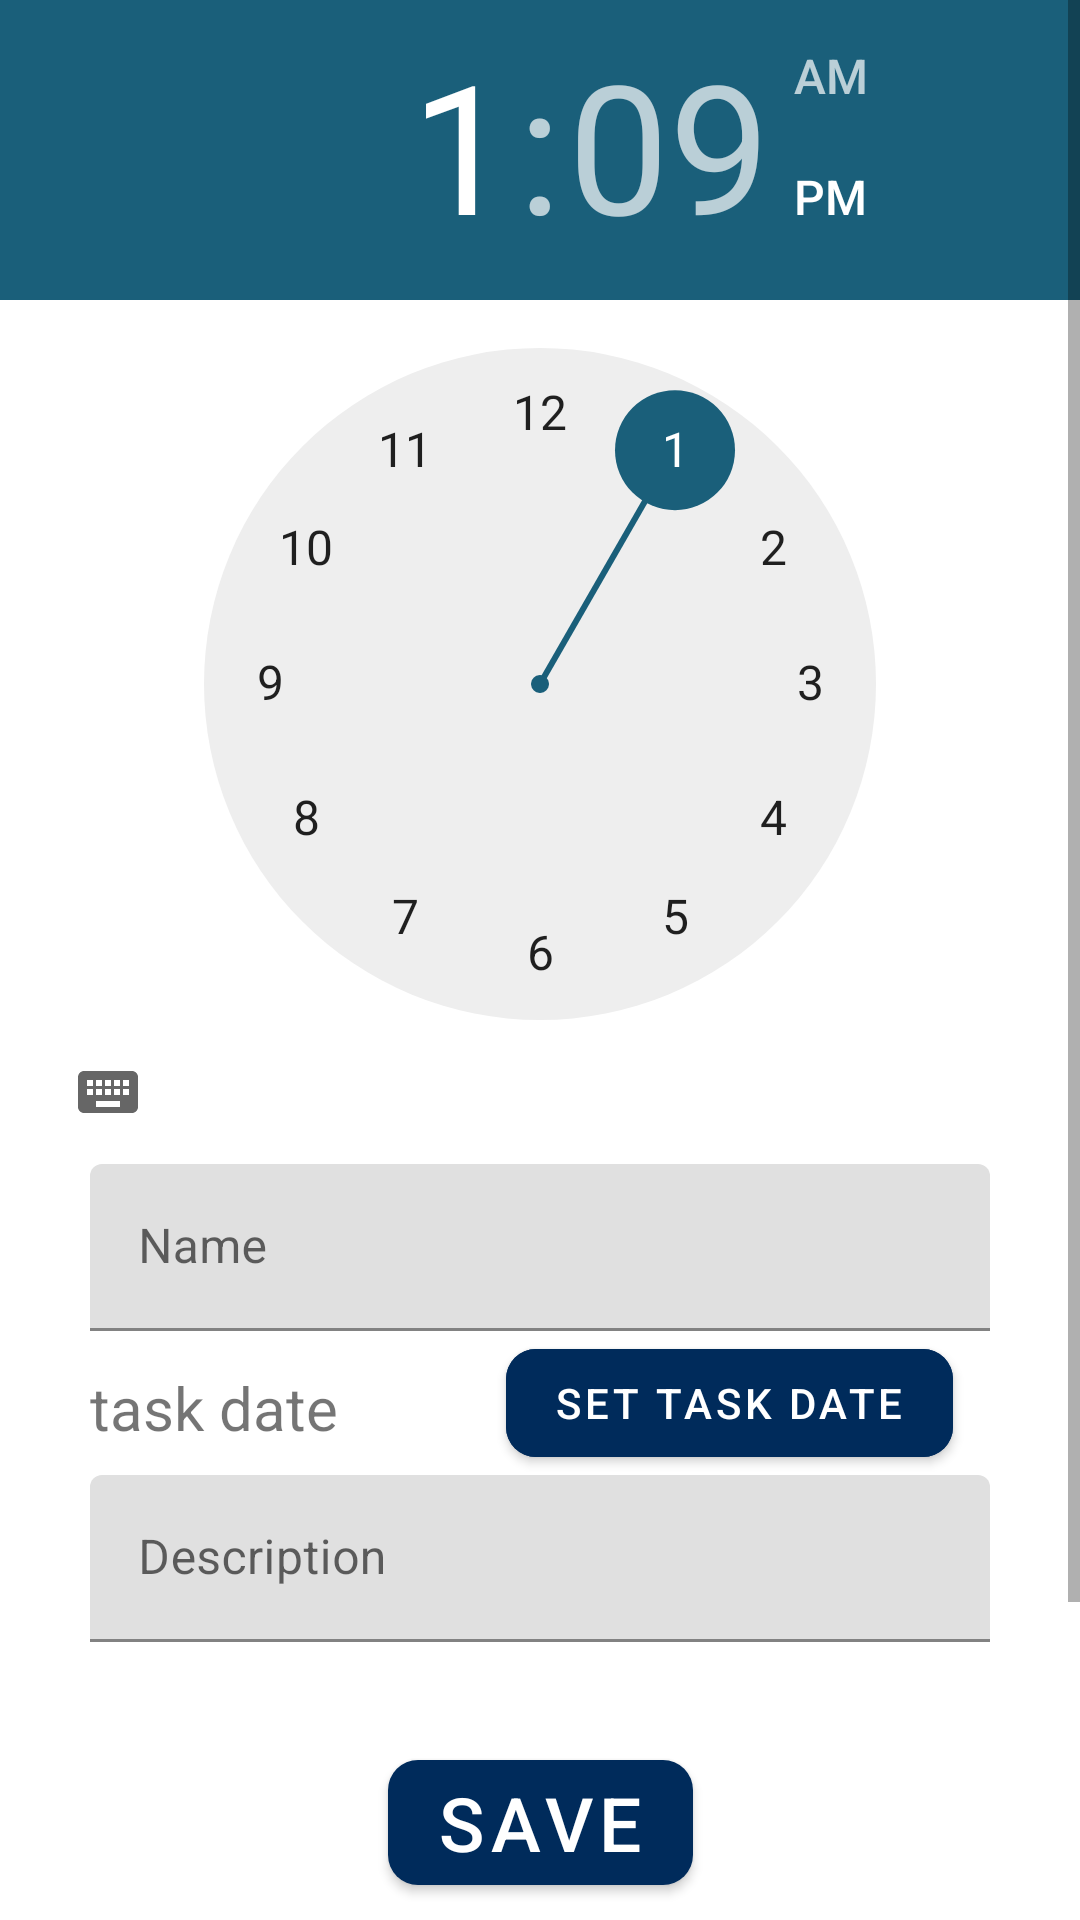

This screen was rendered from an Android layout file. Write that file and the resources it references.
<!-- AndroidManifest.xml: application theme Theme.AquariumManager -->
<!-- res/layout/fragment_aquarium_task_add.xml -->
<?xml version="1.0" encoding="utf-8"?>
<layout xmlns:android="http://schemas.android.com/apk/res/android"
    xmlns:app="http://schemas.android.com/apk/res-auto"
    xmlns:tools="http://schemas.android.com/tools">

    <data>
        <variable
            name="dateText"
            type="String" />
    </data>

    <ScrollView
        android:layout_height="match_parent"
        android:layout_width="match_parent">

        <androidx.constraintlayout.widget.ConstraintLayout
            android:layout_width="match_parent"
            android:layout_height="wrap_content"
            tools:context=".fragments.AquariumAddFragment">


            <TimePicker
                android:id="@+id/timePicker"
                android:layout_width="wrap_content"
                android:layout_height="wrap_content"
                android:timePickerMode="clock"
                app:layout_constraintBottom_toBottomOf="@+id/nameLayout"
                app:layout_constraintEnd_toEndOf="parent"
                app:layout_constraintStart_toStartOf="parent"
                app:layout_constraintTop_toTopOf="parent"
                app:layout_constraintVertical_bias="0.0" />

            <com.google.android.material.textfield.TextInputLayout
                android:id="@+id/nameLayout"
                android:layout_width="match_parent"
                android:layout_height="wrap_content"
                android:layout_marginStart="30dp"
                android:layout_marginEnd="30dp"
                app:layout_constraintBottom_toTopOf="@+id/setDateButton"
                app:layout_constraintEnd_toEndOf="parent"
                app:layout_constraintStart_toStartOf="parent"
                app:layout_constraintTop_toBottomOf="@+id/timePicker"
                app:layout_constraintVertical_bias="0.110000014">

                <EditText
                    android:id="@+id/editTextName"
                    android:layout_width="match_parent"
                    android:layout_height="wrap_content"
                    android:layout_weight="1"
                    android:autofillHints="no"
                    android:hint="Name"
                    android:inputType="textPersonName" />
            </com.google.android.material.textfield.TextInputLayout>

            <com.google.android.material.button.MaterialButton
                android:id="@+id/setDateButton"
                android:layout_width="wrap_content"
                android:layout_height="wrap_content"
                android:backgroundTint="@color/darkestBlue"
                android:text="set task date"
                android:textColor="@color/icon_background"
                app:cornerRadius="10dp"
                app:layout_constraintBottom_toTopOf="@+id/aquaDescriptionLayout"
                app:layout_constraintEnd_toEndOf="parent"
                app:layout_constraintHorizontal_bias="0.8"
                app:layout_constraintStart_toStartOf="parent"
                app:layout_constraintTop_toBottomOf="@+id/nameLayout" />

            <com.google.android.material.textfield.TextInputLayout
                android:id="@+id/aqauDateLayout"
                android:layout_width="150dp"
                android:layout_height="wrap_content"
                android:layout_marginStart="30dp"
                android:layout_marginEnd="30dp"
                app:layout_constraintBottom_toBottomOf="parent"
                app:layout_constraintEnd_toEndOf="parent"
                app:layout_constraintHorizontal_bias="0.0"
                app:layout_constraintStart_toStartOf="parent"
                app:layout_constraintTop_toBottomOf="@+id/nameLayout"
                app:layout_constraintVertical_bias="0.040000014">

                <TextView
                    android:id="@+id/editTextDate"
                    android:layout_width="150dp"
                    android:layout_height="wrap_content"
                    android:autofillHints="no"
                    android:text="task date"
                    android:textSize="20dp" />
            </com.google.android.material.textfield.TextInputLayout>

            <com.google.android.material.textfield.TextInputLayout
                android:id="@+id/aquaDescriptionLayout"
                android:layout_width="match_parent"
                android:layout_height="wrap_content"
                android:layout_marginStart="30dp"
                android:layout_marginEnd="30dp"
                app:layout_constraintBottom_toBottomOf="parent"
                app:layout_constraintEnd_toEndOf="parent"
                app:layout_constraintStart_toStartOf="parent"
                app:layout_constraintTop_toBottomOf="@+id/aqauDateLayout"
                app:layout_constraintVertical_bias="0.040000014">

                <EditText
                    android:id="@+id/editTextDescription"
                    android:layout_width="match_parent"
                    android:layout_height="wrap_content"
                    android:autofillHints="no"
                    android:hint="Description" />
            </com.google.android.material.textfield.TextInputLayout>

            <com.google.android.material.button.MaterialButton
                android:id="@+id/saveButton"
                android:layout_width="wrap_content"
                android:layout_height="wrap_content"
                android:layout_marginBottom="50dp"
                android:text="save"
                android:textColor="@color/icon_background"
                android:textSize="25sp"
                app:backgroundTint="@color/darkestBlue"
                app:cornerRadius="10dp"
                app:icon="@drawable/save_icon"
                app:iconPadding="2dp"
                app:iconTint="@color/icon_background"
                app:layout_constraintBottom_toBottomOf="parent"
                app:layout_constraintEnd_toEndOf="parent"
                app:layout_constraintStart_toStartOf="parent"
                app:layout_constraintTop_toBottomOf="@+id/aquaDescriptionLayout"
                app:layout_constraintVertical_bias="0.288" />

        </androidx.constraintlayout.widget.ConstraintLayout>
    </ScrollView>
</layout>
<!-- resources referenced by this layout -->
<resources>
  <color name="darkestBlue">#002B5B</color>
  <style name="Theme.AquariumManager" parent="Theme.MaterialComponents.DayNight.DarkActionBar">
          
          <item name="colorPrimary">@color/lightBlue</item>
          <item name="colorPrimaryVariant">@color/lightestBlue</item>
          <item name="colorOnPrimary">@color/white</item>
          
          <item name="colorSecondary">@color/darkBlue</item>
          <item name="colorSecondaryVariant">@color/darkestBlue</item>
          <item name="colorOnSecondary">@color/black</item>
          
          <item name="android:statusBarColor">?attr/colorPrimaryVariant</item>
          
      </style>
  <color name="lightBlue">#159895</color>
  <color name="lightestBlue">#57C5B6</color>
  <color name="white">#FFFFFFFF</color>
  <color name="darkBlue">#1A5F7A</color>
  <color name="black">#FF000000</color>
</resources>
